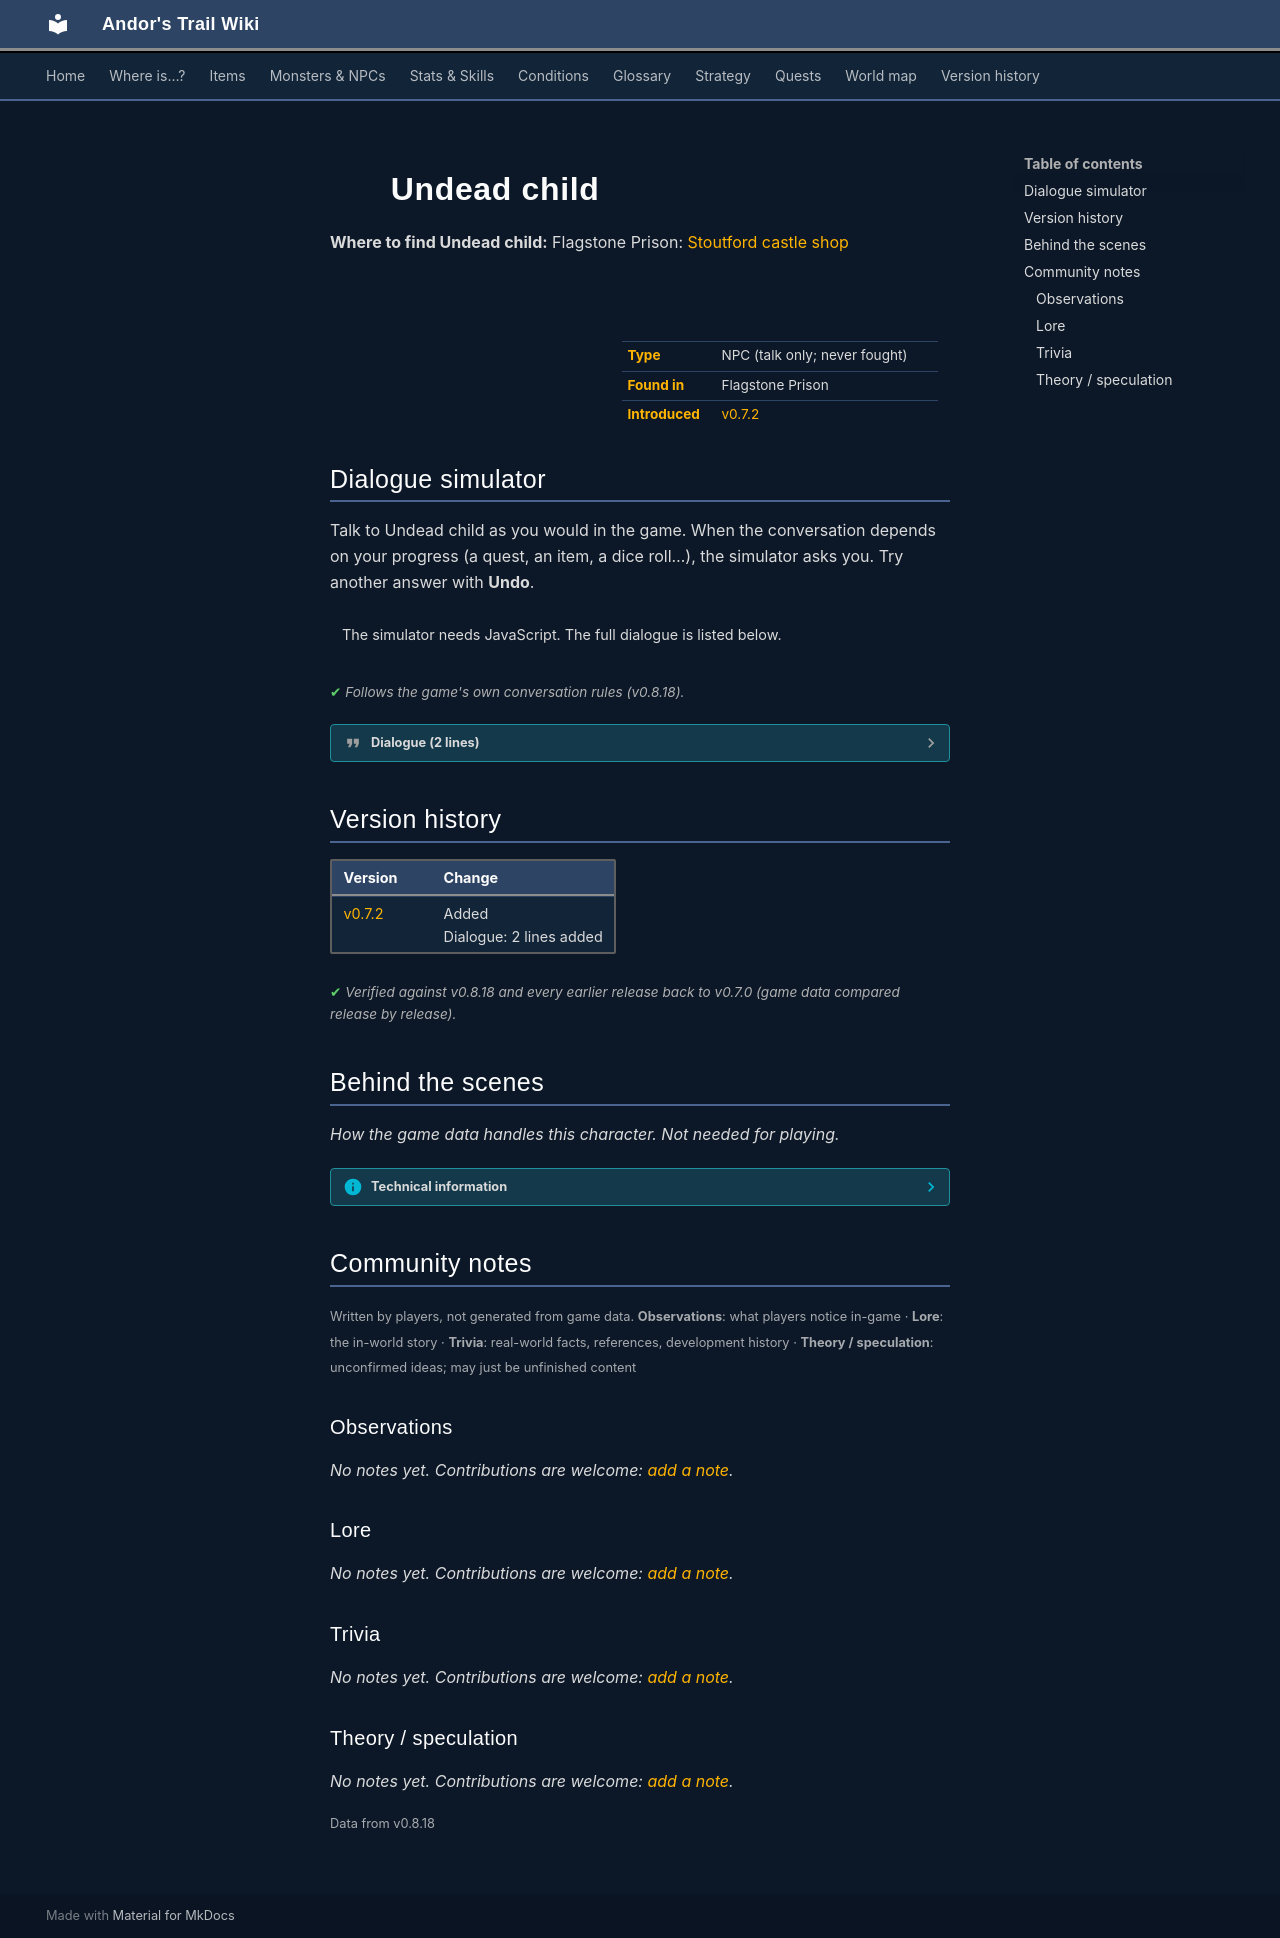

repository: asdfghjkl628/Andor-s-Trail-Wikiiii · page: monsters/erwyn_child/index.html · generator: mkdocs

---
description: "Undead child is a non-player character (NPC) in Andor's Trail, found in Flagstone Prison."
---

# ![](../assets/icons/monsters/monsters_rltiles4_0.png){ .sprite } Undead child

**Where to find Undead child:** Flagstone Prison: [Stoutford castle shop](../maps/stoutford_castle_shop.md#pin-npc-erwyn_child)

<div class="infobox" markdown>

<p class="ib-img"><img class="sprite" src="../../assets/icons/monsters/monsters_rltiles4_0.png" alt=""></p>

| | |
|---|---|
| **Type** | NPC (talk only; never fought) |
| **Found in** | Flagstone Prison |
| **Introduced** | [v0.7.2](../versions/0.7.2.md) |

</div>

## Dialogue simulator

Talk to Undead child as you would in the game. When the conversation depends on your progress (a quest, an item, a dice roll…), the simulator asks you. Try another answer with **Undo**.

<div class="dlg-sim" data-src="../../assets/dialogue/erwyn_child.json" data-npc="Undead child" markdown="0"><noscript>The simulator needs JavaScript. The full dialogue is listed below.</noscript></div>

<p class="verified">Follows the game's own conversation rules (v0.8.18).</p>

??? quote "Dialogue (2 lines)"

    *Exactly as in the game files. Each line appears once; links jump to where a choice leads.*

    <span id="d-erwyn_child"></span>**`erwyn_child`** Undead child: “Please don't kill me! I am too young to die.”

    - “Eh, you do know that you are already dead?” → [erwyn_child_10](#d-erwyn_child_10)

    <span id="d-erwyn_child_10"></span>**`erwyn_child_10`** Undead child: “Oh.”




## Version history

| Version | Change |
|---|---|
| [v0.7.2](../versions/0.7.2.md) | Added<br>Dialogue: 2 lines added |

<p class="verified">Verified against v0.8.18 and every earlier release back to v0.7.0 (game data compared release by release).</p>


## Behind the scenes

*How the game data handles this character. Not needed for playing.*

??? info "Technical information"

    | | |
    |---|---|
    | Entry ID | `erwyn_child` |
    | Type (wiki) | NPC |
    | Spawn group | `erwyn_child` |
    | Loot table | – |
    | Conversation | `erwyn_child` |
    | Faction | – |
    | Movement | – |
    | Icon | `monsters_rltiles4:0` |
    | Defined in | `res/raw/monsterlist_stoutford_combined.json` |

    Raw data:

    ```json
    {
     "id": "erwyn_child",
     "name": "Undead child",
     "iconID": "monsters_rltiles4:0",
     "phraseID": "erwyn_child"
    }
    ```


## Community notes

<small>Written by players, not generated from game data. **Observations**: what players notice in-game · **Lore**: the in-world story · **Trivia**: real-world facts, references, development history · **Theory / speculation**: unconfirmed ideas; may just be unfinished content</small>

### Observations

*No notes yet. Contributions are welcome: [add a note](https://github.com/asdfghjkl628/Andor-s-Trail-Wikiiii/new/main/notes/monsters?filename=erwyn_child.md&value=%23%23%20Observations%0A%0A%3C%21--%20what%20players%20notice%20in-game%20--%3E%0A%0A%23%23%20Lore%0A%0A%3C%21--%20the%20in-world%20story%20--%3E%0A%0A%23%23%20Trivia%0A%0A%3C%21--%20real-world%20facts%2C%20references%2C%20development%20history%20--%3E%0A%0A%23%23%20Theory%20/%20speculation%0A%0A%3C%21--%20unconfirmed%20ideas%3B%20may%20just%20be%20unfinished%20content%20--%3E%0A).*

### Lore

*No notes yet. Contributions are welcome: [add a note](https://github.com/asdfghjkl628/Andor-s-Trail-Wikiiii/new/main/notes/monsters?filename=erwyn_child.md&value=%23%23%20Observations%0A%0A%3C%21--%20what%20players%20notice%20in-game%20--%3E%0A%0A%23%23%20Lore%0A%0A%3C%21--%20the%20in-world%20story%20--%3E%0A%0A%23%23%20Trivia%0A%0A%3C%21--%20real-world%20facts%2C%20references%2C%20development%20history%20--%3E%0A%0A%23%23%20Theory%20/%20speculation%0A%0A%3C%21--%20unconfirmed%20ideas%3B%20may%20just%20be%20unfinished%20content%20--%3E%0A).*

### Trivia

*No notes yet. Contributions are welcome: [add a note](https://github.com/asdfghjkl628/Andor-s-Trail-Wikiiii/new/main/notes/monsters?filename=erwyn_child.md&value=%23%23%20Observations%0A%0A%3C%21--%20what%20players%20notice%20in-game%20--%3E%0A%0A%23%23%20Lore%0A%0A%3C%21--%20the%20in-world%20story%20--%3E%0A%0A%23%23%20Trivia%0A%0A%3C%21--%20real-world%20facts%2C%20references%2C%20development%20history%20--%3E%0A%0A%23%23%20Theory%20/%20speculation%0A%0A%3C%21--%20unconfirmed%20ideas%3B%20may%20just%20be%20unfinished%20content%20--%3E%0A).*

### Theory / speculation

*No notes yet. Contributions are welcome: [add a note](https://github.com/asdfghjkl628/Andor-s-Trail-Wikiiii/new/main/notes/monsters?filename=erwyn_child.md&value=%23%23%20Observations%0A%0A%3C%21--%20what%20players%20notice%20in-game%20--%3E%0A%0A%23%23%20Lore%0A%0A%3C%21--%20the%20in-world%20story%20--%3E%0A%0A%23%23%20Trivia%0A%0A%3C%21--%20real-world%20facts%2C%20references%2C%20development%20history%20--%3E%0A%0A%23%23%20Theory%20/%20speculation%0A%0A%3C%21--%20unconfirmed%20ideas%3B%20may%20just%20be%20unfinished%20content%20--%3E%0A).*


<small>Data from v0.8.18</small>
